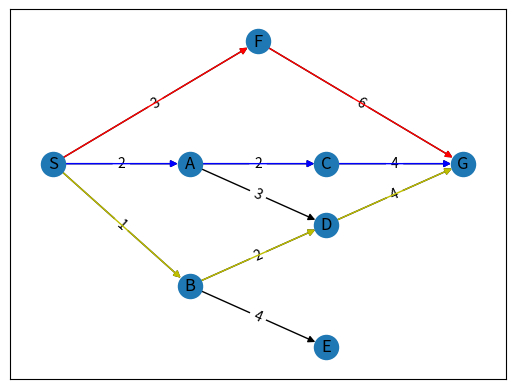

The matplotlib source for this figure:
"""
*****************************************
Laboratory Exercise 1 - Search Algorithms
2019-9183 Abdulrahamn Lingga - ITE153 IT3B
*****************************************
"""

from collections import defaultdict
import heapq
import networkx as nx
import matplotlib.pyplot as plt

class SearchAlgorithms:
	"""Discover and visualize paths of the initial graph using different kinds of search algorithm.
	
	This class visualizes the graph and its paths from the initial state to the goal state using Breadth-First Search,
	Depth-First Search, and A* Search algorithms. Please keep in mind that the search algorithms takes alphabetical ordering
	upon choosing where to traverse first (e.g., among nodes A, B, and F, node A is selected.) The paths are also shown simultaneously
	in the plot where
	
		RED edges indicate the BFS path,
		BLUE edges indicate the DFS path, and
		YELLOW edges indicate the A* path.
			
	Having different initial state and goal state than the default values from each search may cause the colored edges to overlap.
	It is chosen to show the paths simultaneously as they all traverse in different paths using the default values of initial
	node and goal node. Please see visualize_graph function for more details.
		
	"""
	
	def __init__(self):
		self.graph = defaultdict(list,
					{	'S': [('A', 2), ('B', 1), ('F', 3)],
						'B': [('D', 2), ('E', 4),],
						'A': [('C', 2), ('D', 3)],
						'F': [('G', 6)],
						'C': [('G', 4)],
						'D': [('G', 4)]
					})
					
		self.heuristics = {	'S': 6,
							'A': 4,
							'B': 5,
							'C': 2,
							'D': 2,
							'E': 8,
							'F': 4,
							'G': 0	}
	
	def bfs(self, start='S', target='G'):
		""""Breadth-First Search
		
		Return a list of ordered nodes as final path of the breadth-first search.
		
		Parameters
		----------
		start (key, optional) : The starting state towards the goal state.
				
		target (value, optional) : The goal state.
		
		"""
		
		queue = []
		queue.append([start])
		
		while queue:
			path = queue.pop(0)
			node = path[-1]
			
			if node == target:
				return path
			
			for nxt, weight in self.graph[node]:
				new_path = list(path)
				new_path.append(nxt)
				queue.append(new_path)
					
		return False

	def dfs(self, start='S', target='G', path=[]):
		""""Depth-First Search
		
		Return a list of ordered nodes as final path of the depth-first search.
		
		Parameters
		----------
		start (key, optional) : The starting state towards the goal state.
				
		target (value, optional) : The goal state.
				
		path (list, optional) : A list to have nodes that are orderly visited until the goal state or None.
		
		"""
		
		path = path + [start]
		if start == target:
			return path
			
		for node, weight in self.graph[start]:
			if node not in path:
				newpath = self.dfs(node, target, path)
				if newpath: 
					return newpath
		return None
		
	def a_star(self, start='S', target='G'):
		""""A* Search
		
		Return a list of ordered nodes as final path of the A* search.
		
		Parameters
		----------
		start (key, optional) : The starting state towards the goal state.
				
		target (value, optional) : The goal state.
		
		"""
		
		visited = set()
		q = []
		heapq.heappush(q, (6, start, 0, []))
		
		while q:
			current = heapq.heappop(q)
			
			if current[1] == target:
				break
			
			for nxt, w in self.graph[current[1]]:
				if nxt not in visited:
					heapq.heappush(q, (
								w + current[2] + self.heuristics[nxt],
								nxt,
								w + current[2],
								current[3] + [current[1]]
								))
		
		return current[3] + [current[1]]
	
					
	def visualize_graph(self):
		""""Show the visualization.
		
		Visualize the graph and its paths from using breadth-first, depth-first, 
		and a* search algorithms.
				
		Note
		----
		The paths are simultaneously shown and having different initial state and goal state than the default values from each search
		may cause the colored edges to overlap. If you wish to change the states in default parameters and avoid to overlap paths, you may
		separate the display by omitting the for loop and using the following code instead:
			
			>>> p = [(path[n],path[n+1]) for n in range(len(path)-1)] # where path is a list returned from one of the searches
			>>> nx.draw_networkx_edges(G, pos=pos, edgelist=p, edge_color='r')
		
		"""
		
		G = nx.DiGraph()
		G.add_weighted_edges_from([(parent, child, weight) for parent, children in self.graph.items()
												  for child, weight in children])
		pos = {	'S': (-1, -0.25),
				'A': (-0.7, -0.25),
				'B': (-0.7, -0.35),
				'F': (-0.55, -0.15),
				'C': (-0.4, -0.25),
				'D': (-0.4, -0.3),
				'E': (-0.4, -0.4),
				'G': (-0.1, -0.25)
				}
		
		nx.draw_networkx(G,pos)
		labels = nx.get_edge_attributes(G,'weight')
		nx.draw_networkx_edge_labels(G,pos,edge_labels=labels)
		
		paths = [self.bfs(), self.dfs(), self.a_star()]
		colors = ['r', 'b', 'y']
		
		for i, path in enumerate(paths):
			p = [(path[n],path[n+1]) for n in range(len(path)-1)]
			nx.draw_networkx_edges(G, pos=pos, edgelist=p, edge_color=colors[i])
			
		plt.show()

if __name__ == "__main__":
	
	g = SearchAlgorithms()
	g.visualize_graph()
	
